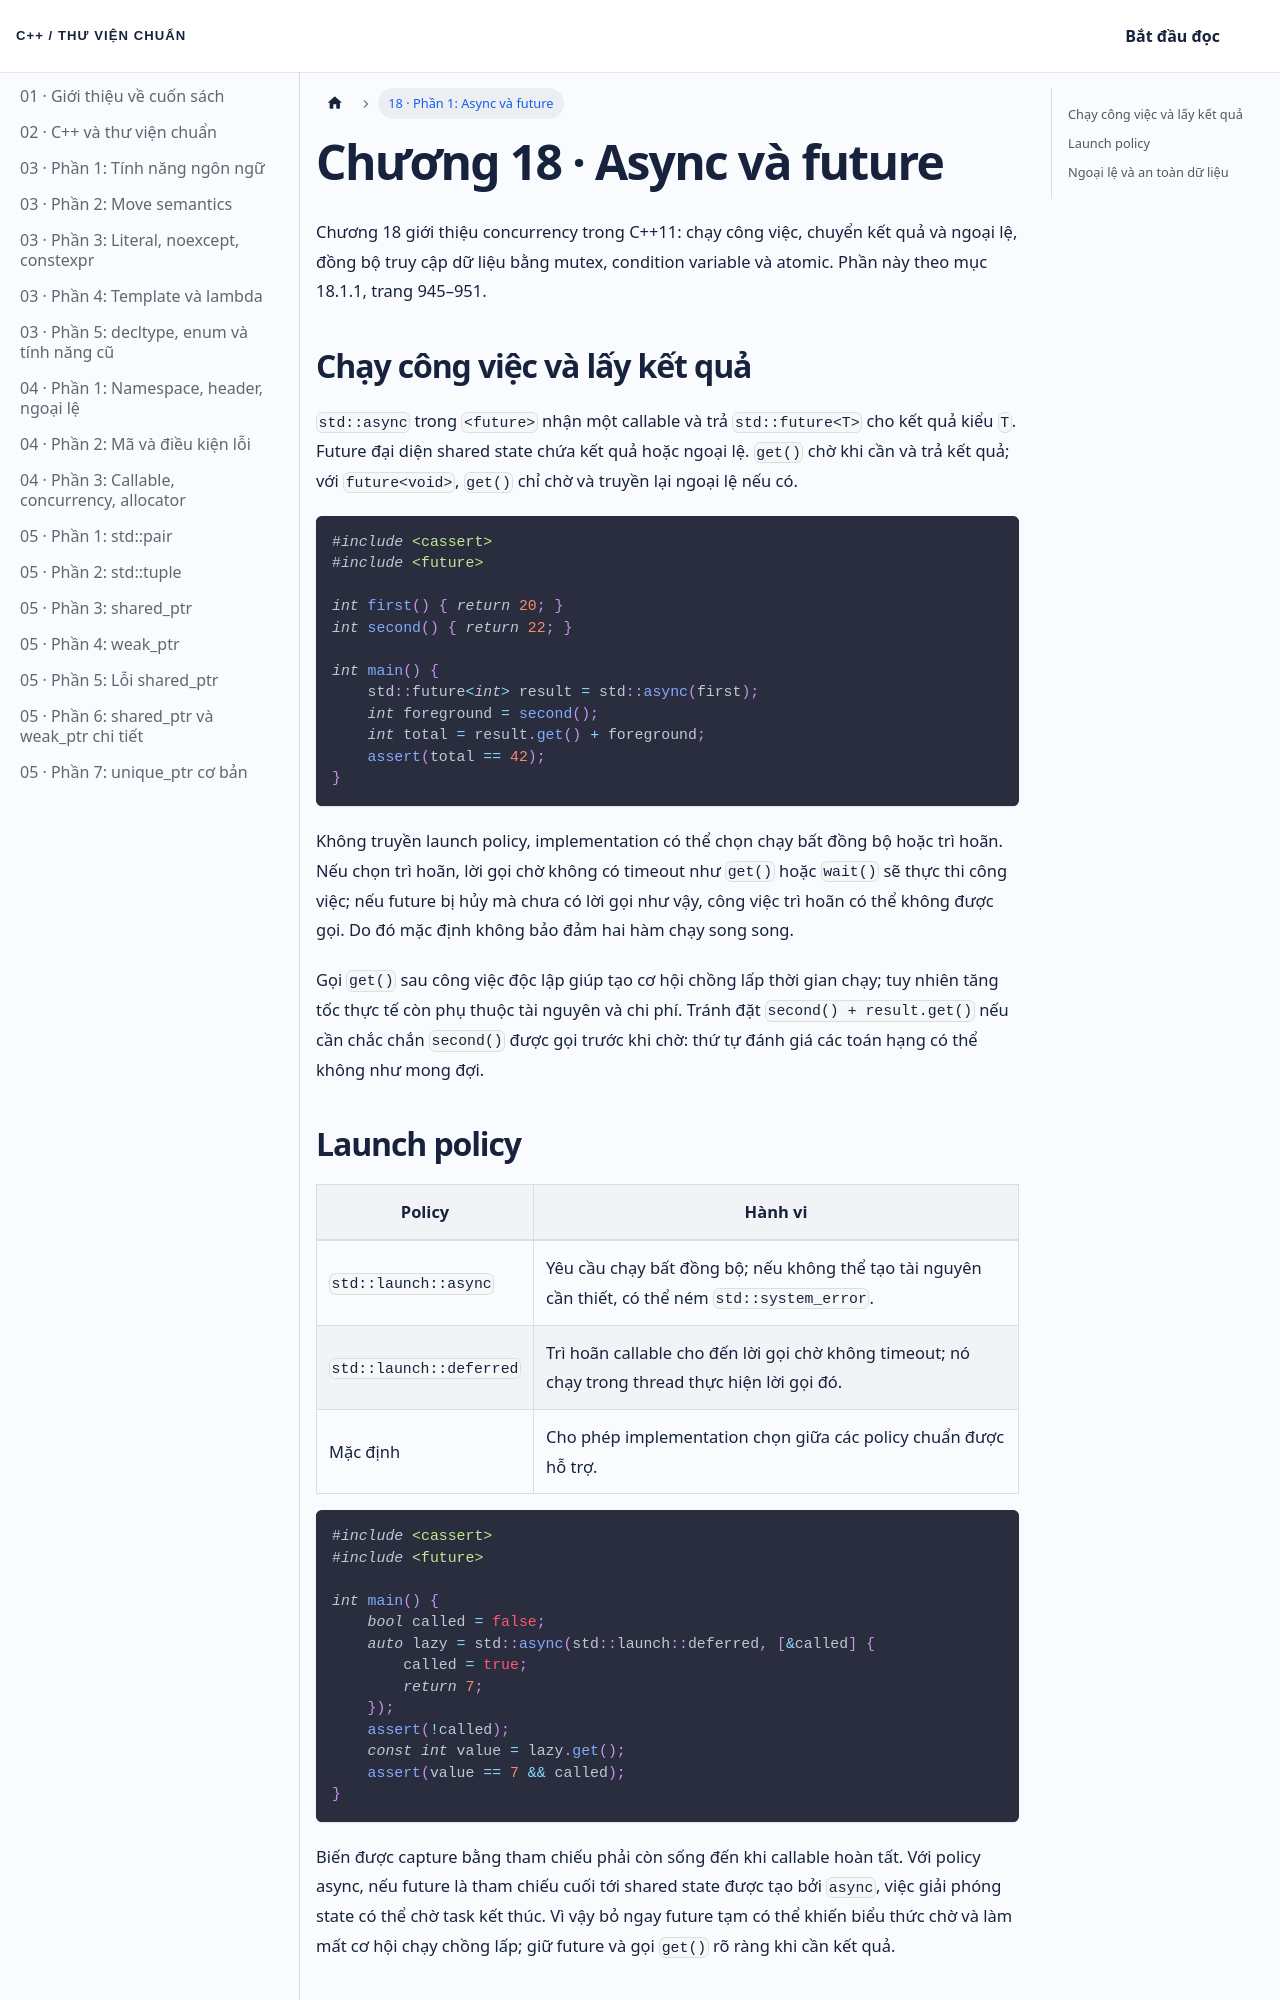

repository: NThanhPhat2K3/cpp-standard-library-vietnamese · page: docs/chuong-18-phan-1/index.html · generator: docusaurus

---
id: chuong-18-phan-1
title: 'Chương 18 · Async và future'
---

Chương 18 giới thiệu concurrency trong C++11: chạy công việc, chuyển kết quả và ngoại lệ, đồng bộ truy cập dữ liệu bằng mutex, condition variable và atomic. Phần này theo mục 18.1.1, trang 945–951.

## Chạy công việc và lấy kết quả

`std::async` trong `<future>` nhận một callable và trả `std::future<T>` cho kết quả kiểu `T`. Future đại diện shared state chứa kết quả hoặc ngoại lệ. `get()` chờ khi cần và trả kết quả; với `future<void>`, `get()` chỉ chờ và truyền lại ngoại lệ nếu có.

```cpp
#include <cassert>
#include <future>

int first() { return 20; }
int second() { return 22; }

int main() {
    std::future<int> result = std::async(first);
    int foreground = second();
    int total = result.get() + foreground;
    assert(total == 42);
}
```

Không truyền launch policy, implementation có thể chọn chạy bất đồng bộ hoặc trì hoãn. Nếu chọn trì hoãn, lời gọi chờ không có timeout như `get()` hoặc `wait()` sẽ thực thi công việc; nếu future bị hủy mà chưa có lời gọi như vậy, công việc trì hoãn có thể không được gọi. Do đó mặc định không bảo đảm hai hàm chạy song song.

Gọi `get()` sau công việc độc lập giúp tạo cơ hội chồng lấp thời gian chạy; tuy nhiên tăng tốc thực tế còn phụ thuộc tài nguyên và chi phí. Tránh đặt `second() + result.get()` nếu cần chắc chắn `second()` được gọi trước khi chờ: thứ tự đánh giá các toán hạng có thể không như mong đợi.
